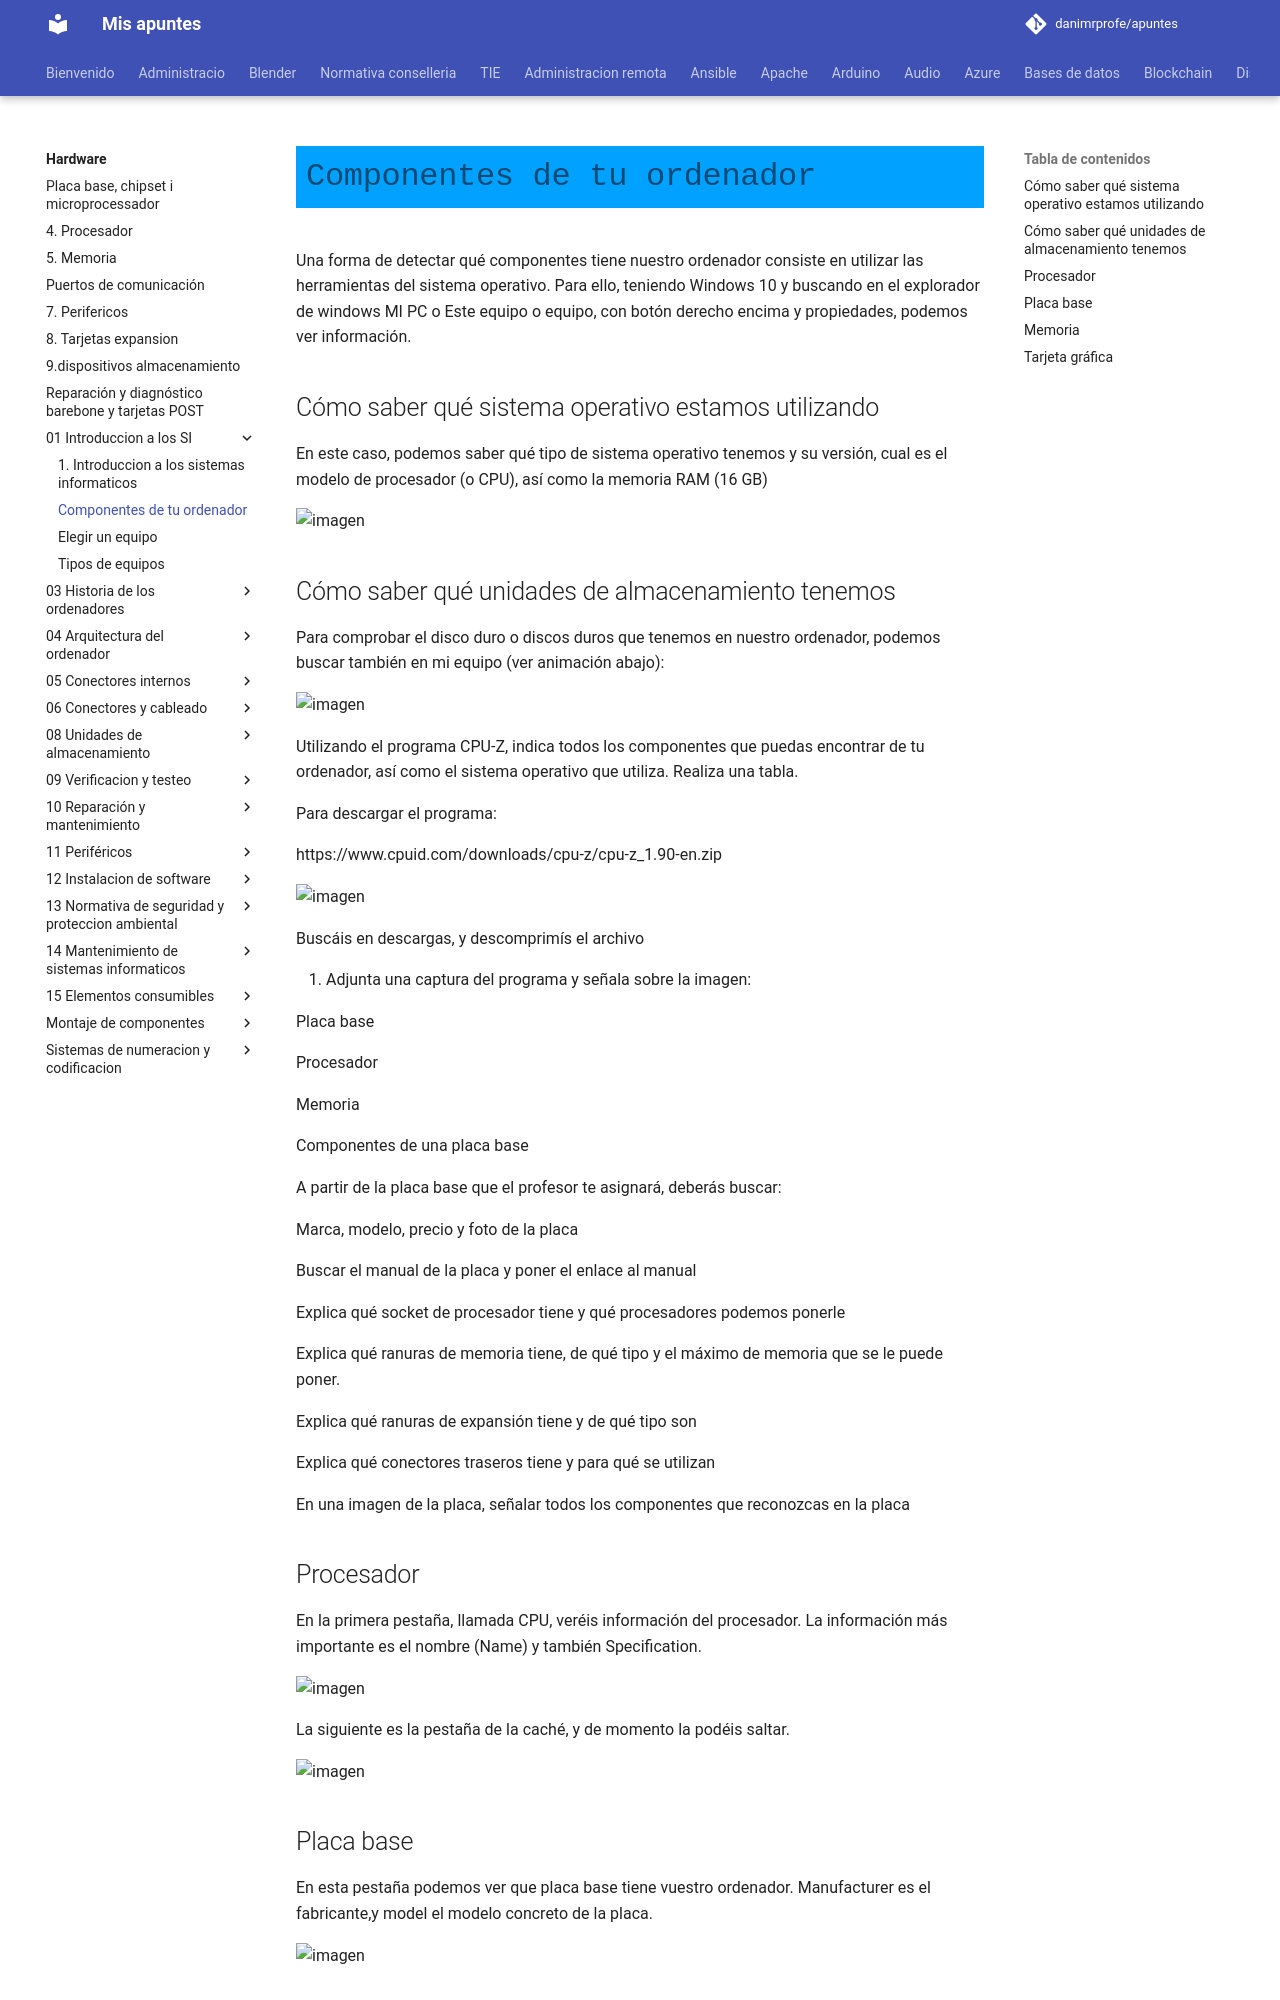

repository: danimrprofe/apuntes · page: hardware/01_-_Introduccion a los SI/componentes-pc/index.html · generator: mkdocs

# Componentes de tu ordenador

Una forma de detectar qué componentes tiene nuestro ordenador consiste en utilizar las herramientas del sistema operativo. Para ello, teniendo Windows 10 y buscando en el explorador de windows MI PC o Este equipo o equipo, con botón derecho encima y propiedades, podemos ver información.

## Cómo saber qué sistema operativo estamos utilizando

En este caso, podemos saber qué tipo de sistema operativo tenemos y su versión, cual es el modelo de procesador (o CPU), así como la memoria RAM (16 GB)

![imagen](media/image1.png)

## Cómo saber qué unidades de almacenamiento tenemos

Para comprobar el disco duro o discos duros que tenemos en nuestro ordenador, podemos buscar también en mi equipo (ver animación abajo):

![imagen](media/image2.gif)

Utilizando el programa CPU-Z, indica todos los componentes que puedas encontrar de tu ordenador, así como el sistema operativo que utiliza. Realiza una tabla.

Para descargar el programa:

 https://www.cpuid.com/downloads/cpu-z/cpu-z_1.90-en.zip

![imagen](media/image3.png)

Buscáis en descargas, y descomprimís el archivo

1. Adjunta una captura del programa y señala sobre la imagen:

Placa base

Procesador

Memoria

Componentes de una placa base

 A partir de la placa base que el profesor te asignará, deberás buscar:

Marca, modelo, precio y foto de la placa

Buscar el manual de la placa y poner el enlace al manual

Explica qué socket de procesador tiene y qué procesadores podemos ponerle

Explica qué ranuras de memoria tiene, de qué tipo y el máximo de memoria que se le puede poner.

Explica qué ranuras de expansión tiene y de qué tipo son

Explica qué conectores traseros tiene y para qué se utilizan

En una imagen de la placa, señalar todos los componentes que reconozcas en la placa
